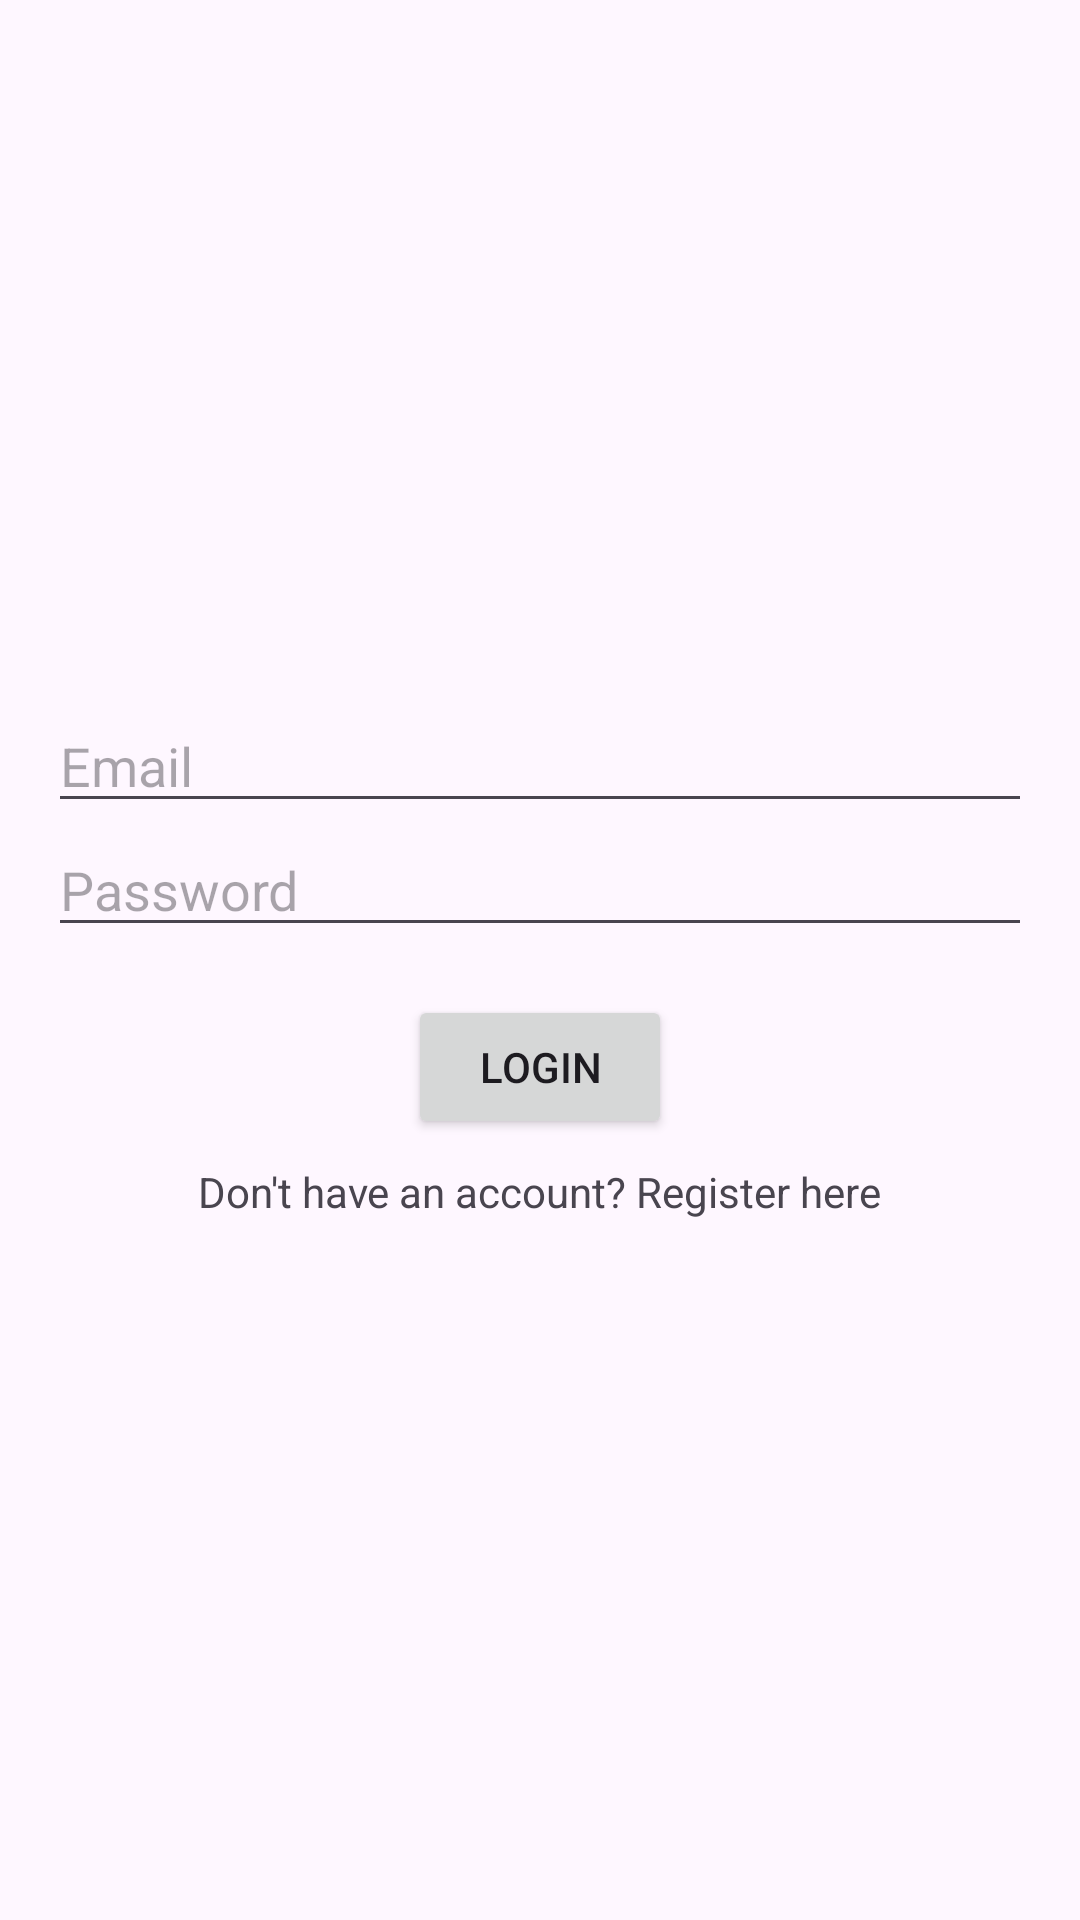

The Android layout XML behind this screen, and the referenced resources:
<!-- AndroidManifest.xml: application theme Theme.LocalJobPortal -->
<!-- res/layout/activity_login.xml -->
<?xml version="1.0" encoding="utf-8"?>
<LinearLayout xmlns:android="http://schemas.android.com/apk/res/android"
    android:layout_width="match_parent"
    android:layout_height="match_parent"
    android:orientation="vertical"
    android:padding="16dp"
    android:gravity="center">

    <EditText
        android:id="@+id/login_email"
        android:layout_width="match_parent"
        android:layout_height="wrap_content"
        android:hint="Email"
        android:inputType="textEmailAddress"/>

    <EditText
        android:id="@+id/login_password"
        android:layout_width="match_parent"
        android:layout_height="wrap_content"
        android:hint="Password"
        android:inputType="textPassword"/>

    <Button
        android:id="@+id/btn_login"
        android:layout_width="wrap_content"
        android:layout_height="wrap_content"
        android:layout_marginTop="16dp"
        android:text="Login"/>

    <TextView
        android:id="@+id/goto_register"
        android:layout_width="wrap_content"
        android:layout_height="wrap_content"
        android:layout_marginTop="8dp"
        android:text="Don't have an account? Register here"
        android:clickable="true"
        android:focusable="true"/>

</LinearLayout>
<!-- resources referenced by this layout -->
<resources>
  <style name="Theme.LocalJobPortal" parent="Base.Theme.LocalJobPortal" />
  <style name="Base.Theme.LocalJobPortal" parent="Theme.Material3.DayNight.NoActionBar">
          
          
      </style>
</resources>
